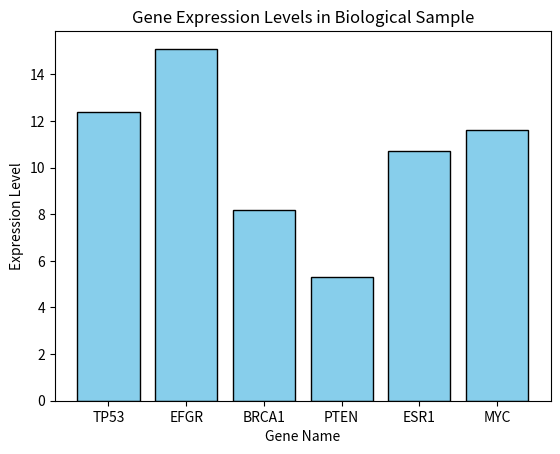

Generate this figure with matplotlib:
#Create and print a dictionary
gene_dict = {
    "TP53":12.4, 
    "EFGR":15.1, 
    "BRCA1":8.2, 
    "PTEN":5.3, 
    "ESR1":10.7 }  
print ("Initial gene dictionary:", gene_dict)


gene_dict ["MYC"] = 11.6 #adding new gene: MYC with 11.6
print ("Dictionary after adding MYC:", gene_dict)



#create bar chart
import matplotlib.pyplot as plt

# Extract the keys (gene names) and values (expression levels)
genes = list(gene_dict.keys())
expressions = list(gene_dict.values())

# Create the bar chart
plt.bar(genes, expressions, color='skyblue', edgecolor='black')

# Add labels and a title to make it "well-labelled"
plt.xlabel('Gene Name')
plt.ylabel('Expression Level')
plt.title('Gene Expression Levels in Biological Sample')

# Display the plot
plt.show()

# PSEUDOCODE / HIGHLIGHTED SECTION
# =====================================================================
# Modify the variable 'gene_of_interest' below to search for a gene.
# Try setting it to 'BRCA1', 'MYC', or a fake gene like 'FAKEGENE'
# =====================================================================
gene_of_interest = 'Fakegene'

# Check if the gene is in the dictionary keys
if gene_of_interest in gene_dict:
    print(f"The expression value for {gene_of_interest} is: {gene_dict[gene_of_interest]}")
else:
    print(f"Error: The gene '{gene_of_interest}' is not present in the dataset.")
    
print("-" * 20)

# Get all the values from the dictionary
all_values = gene_dict.values()

# Calculate the average (Sum of values divided by number of values)
average_expression = sum(all_values) / len(all_values)

# Print the final statement (using round() to keep it to 2 decimal places for neatness)
print(f"The average gene expression level across all genes is: {round(average_expression, 2)}")
